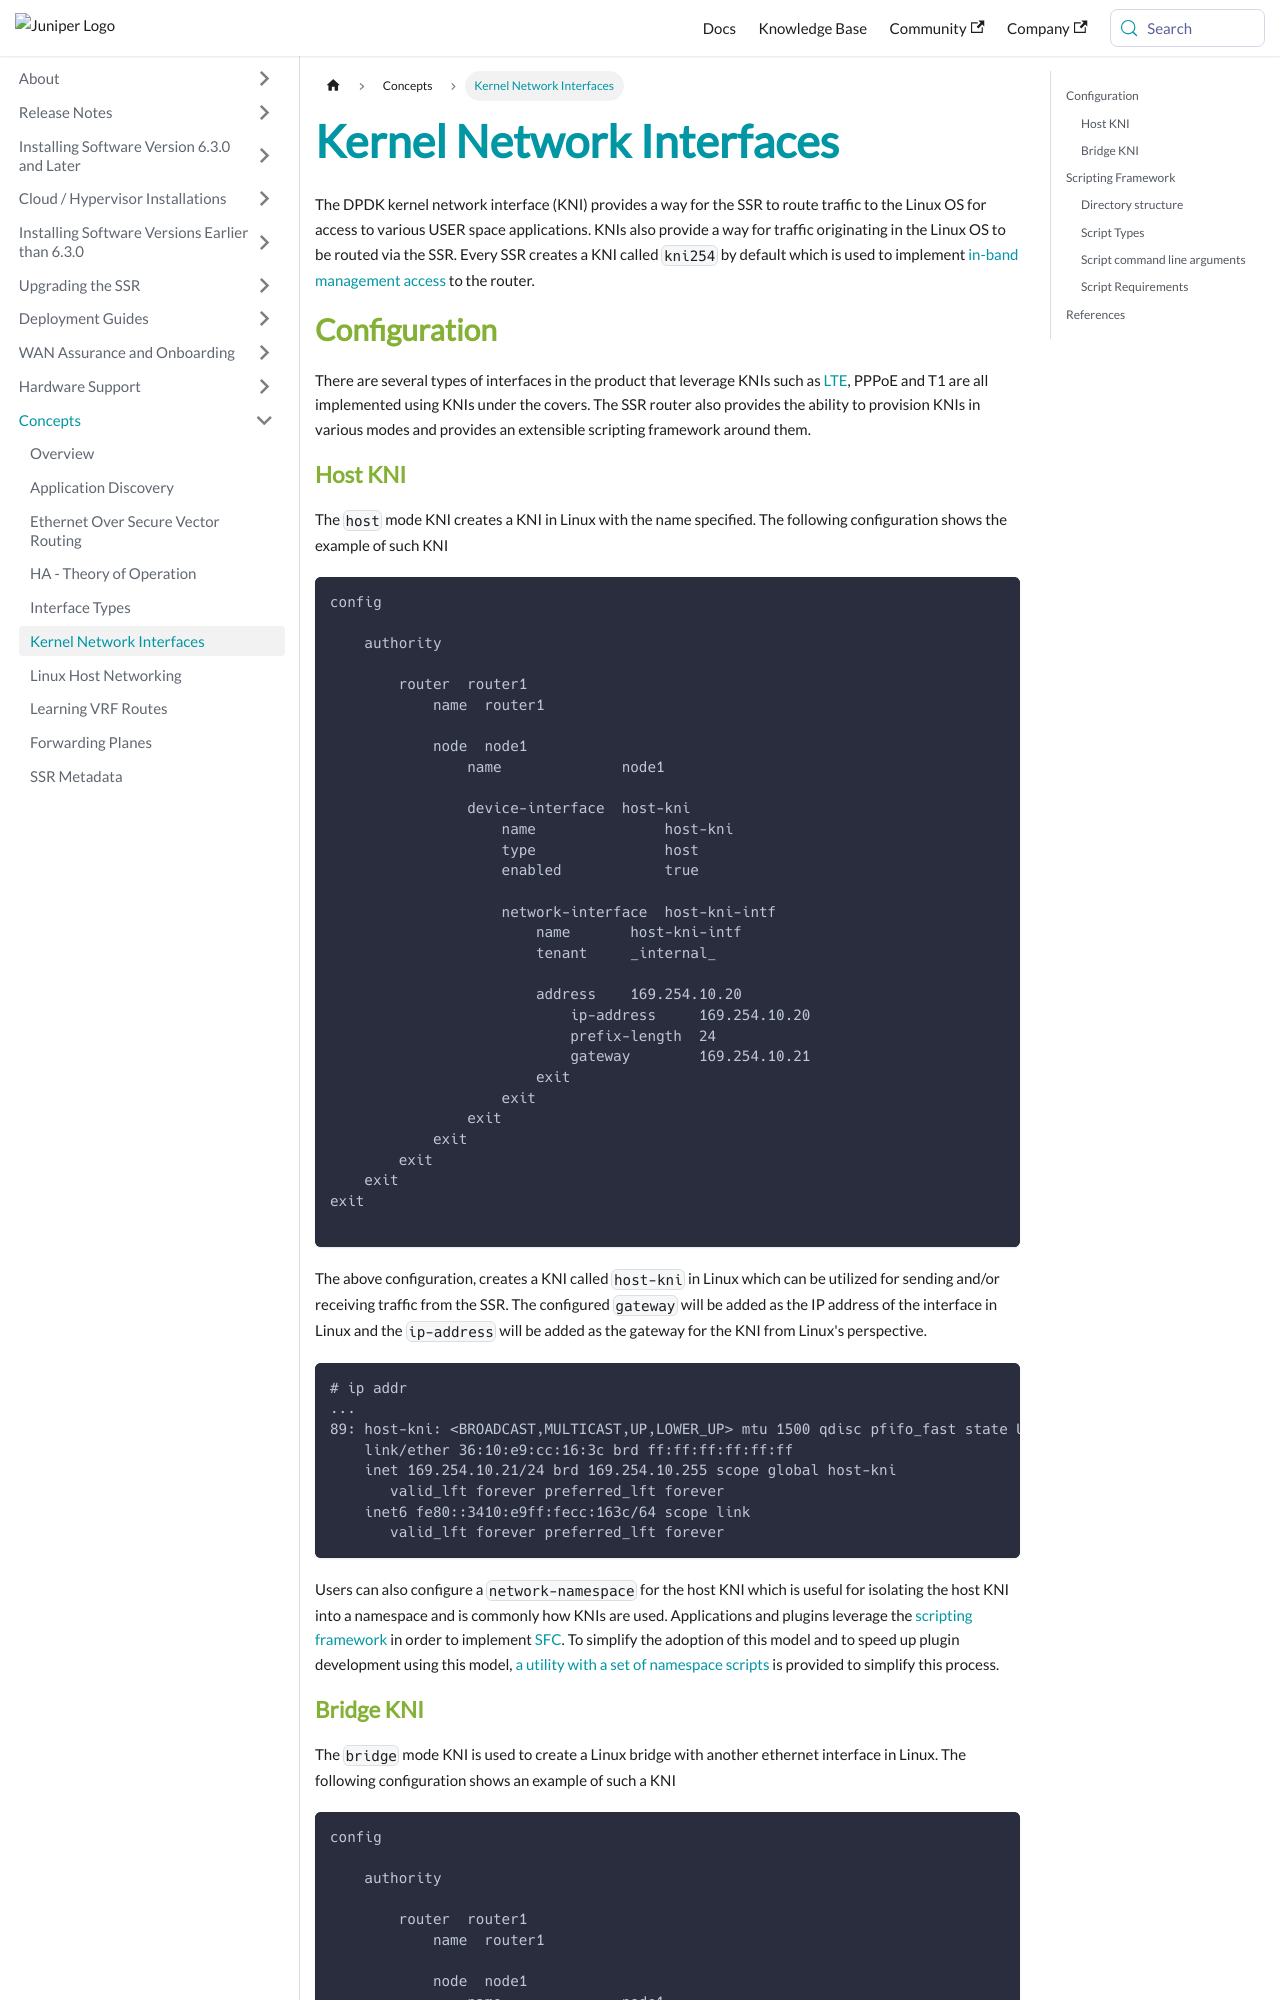

repository: 128technology/docs · page: docs/concepts_kni/index.html · generator: docusaurus

---
title: Kernel Network Interfaces
sidebar_label: Kernel Network Interfaces
---

The DPDK kernel network interface (KNI) provides a way for the SSR to route traffic to the Linux OS for access to various USER space applications. KNIs also provide a way for traffic originating in the Linux OS to be routed via the SSR. Every SSR creates a KNI called `kni254` by default which is used to implement [in-band management access](concepts_linux_host_networking.md) to the router.


## Configuration
There are several types of interfaces in the product that leverage KNIs such as [LTE](howto_lte.md), PPPoE and T1 are all implemented using KNIs under the covers. The SSR router also provides the ability to provision KNIs in various modes and provides an extensible scripting framework around them.

### Host KNI
The `host` mode KNI creates a KNI in Linux with the name specified. The following configuration shows the example of such KNI

```
config

    authority

        router  router1
            name  router1

            node  node1
                name              node1

                device-interface  host-kni
                    name               host-kni
                    type               host
                    enabled            true

                    network-interface  host-kni-intf
                        name       host-kni-intf
                        tenant     _internal_

                        address    169.254.10.20
                            ip-address     169.254.10.20
                            prefix-length  24
                            gateway        169.254.10.21
                        exit
                    exit
                exit
            exit
        exit
    exit
exit

```

The above configuration, creates a KNI called `host-kni` in Linux which can be utilized for sending and/or receiving traffic from the SSR. The configured `gateway` will be added as the IP address of the interface in Linux and the `ip-address` will be added as the gateway for the KNI from Linux's perspective.

```
# ip addr
...
89: host-kni: <BROADCAST,MULTICAST,UP,LOWER_UP> mtu 1500 qdisc pfifo_fast state UP group default qlen 1000
    link/ether 36:10:e9:cc:16:3c brd ff:ff:ff:ff:ff:ff
    inet 169.254.10.21/24 brd 169.254.10.255 scope global host-kni
       valid_lft forever preferred_lft forever
    inet6 fe80::3410:e9ff:fecc:163c/64 scope link
       valid_lft forever preferred_lft forever
```

Users can also configure a `network-namespace` for the host KNI which is useful for isolating the host KNI into a namespace and is commonly how KNIs are used. Applications and plugins leverage the [scripting framework](#scripting-framework) in order to implement [SFC](plugin_intro.md#service-function-chaining). To simplify the adoption of this model and to speed up plugin development using this model, [a utility with a set of namespace scripts](plugin_kni_namespace_scripts.md) is provided to simplify this process.
